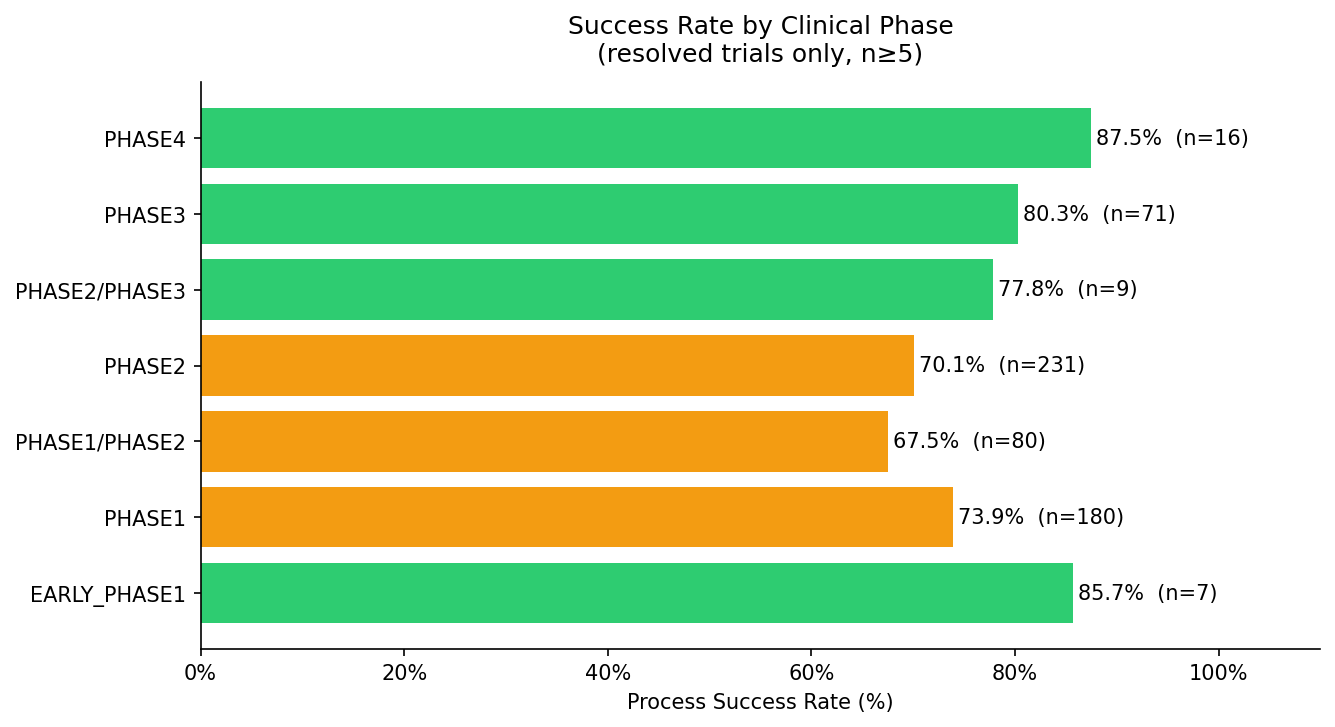

Values plotted in this chart, from the file beside it:
phase, n_trials, n_success, success_rate_%
PHASE4, 16, 14.0, 87.5
EARLY_PHASE1, 7, 6.0, 85.7
PHASE3, 71, 57.0, 80.3
PHASE2/PHASE3, 9, 7.0, 77.8
PHASE1, 180, 133.0, 73.9
PHASE2, 231, 162.0, 70.1
PHASE1/PHASE2, 80, 54.0, 67.5
